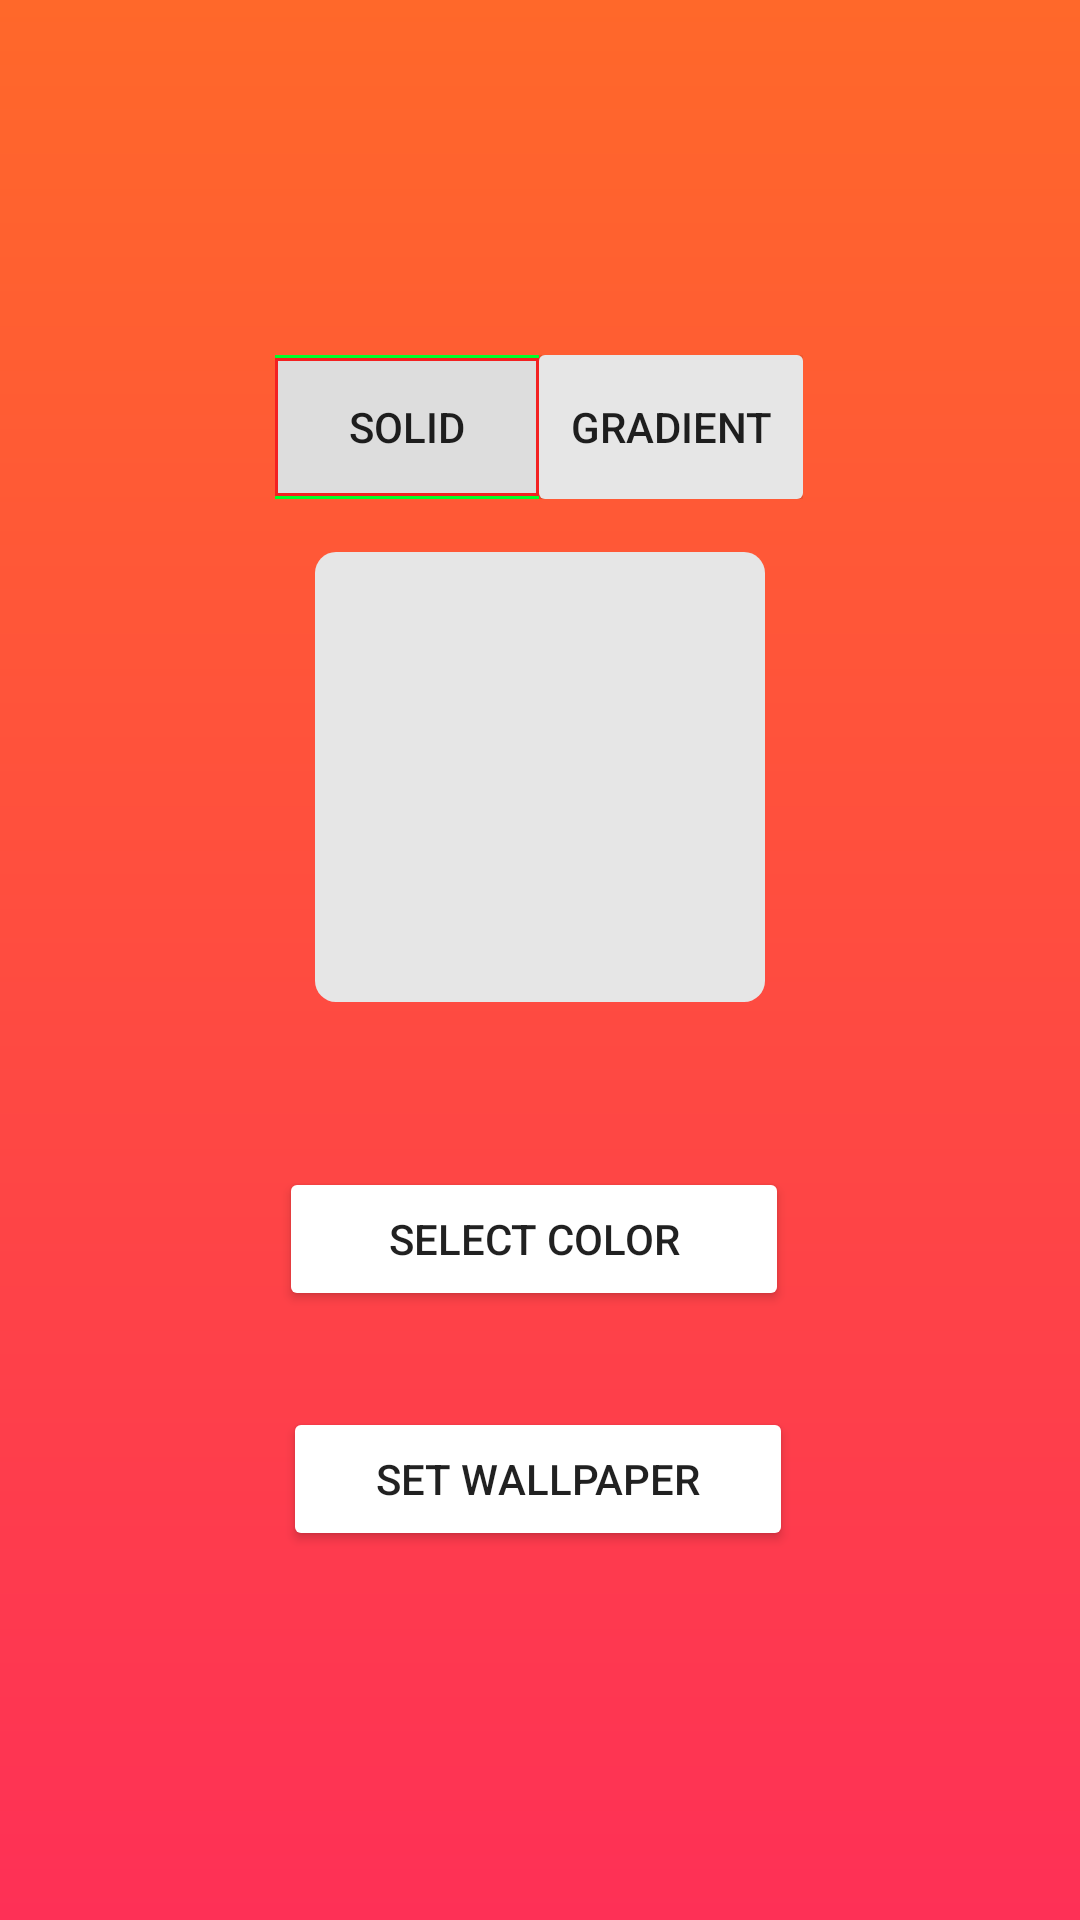

Write the Android layout XML for this screen, with the resource values it uses.
<!-- AndroidManifest.xml: application theme Theme.ColorPickerWallpaper -->
<!-- res/layout/activity_main.xml -->
<?xml version="1.0" encoding="utf-8"?>
<androidx.constraintlayout.widget.ConstraintLayout xmlns:android="http://schemas.android.com/apk/res/android"
    xmlns:app="http://schemas.android.com/apk/res-auto"
    xmlns:tools="http://schemas.android.com/tools"
    android:id="@+id/layout"
    android:layout_width="match_parent"
    android:layout_height="match_parent"
    android:background="@drawable/app_background_gradient"
    android:orientation="vertical"
    android:paddingTop="30dp"
    tools:context=".MainActivity">

    <include
        android:id="@+id/toolbar"
        layout="@layout/toolbar" />


    <LinearLayout
        android:layout_width="wrap_content"
        android:layout_height="wrap_content"
        android:orientation="horizontal"
        android:padding="15dp"
        app:layout_constraintBottom_toBottomOf="parent"
        app:layout_constraintEnd_toEndOf="parent"
        app:layout_constraintHorizontal_bias="0.497"
        app:layout_constraintStart_toStartOf="parent"
        app:layout_constraintTop_toTopOf="parent"
        app:layout_constraintVertical_bias="0.138">

        <Button
            android:id="@+id/button_solid"
            android:layout_width="wrap_content"
            android:layout_height="wrap_content"
            android:background="@drawable/button_active_background"
            android:text="SOLID" />

        <Button
            android:id="@+id/button_gradient"
            android:layout_width="wrap_content"
            android:layout_height="wrap_content"
            android:background="@drawable/button_background"
            android:text="GRADIENT" />

    </LinearLayout>

    <LinearLayout
        android:id="@+id/solid_layout"
        android:layout_width="wrap_content"
        android:layout_height="wrap_content"
        android:orientation="horizontal"
        app:layout_constraintBottom_toBottomOf="parent"
        app:layout_constraintEnd_toEndOf="parent"
        app:layout_constraintStart_toStartOf="parent"
        app:layout_constraintTop_toTopOf="parent"
        app:layout_constraintVertical_bias="0.335">

        <ImageView
            android:id="@+id/image"
            android:layout_width="150dp"
            android:layout_height="150dp"
            android:layout_gravity="center"
            android:background="@drawable/about_item_background"
            android:padding="10dp"
            app:layout_constraintBottom_toBottomOf="parent"
            app:layout_constraintEnd_toEndOf="parent"
            app:layout_constraintHorizontal_bias="0.497"
            app:layout_constraintStart_toStartOf="parent"
            app:layout_constraintTop_toTopOf="parent"
            app:layout_constraintVertical_bias="0.335" />
    </LinearLayout>

    <LinearLayout
        android:id="@+id/gradient_layout"
        android:layout_width="wrap_content"
        android:layout_height="wrap_content"
        android:orientation="horizontal"
        app:layout_constraintBottom_toBottomOf="parent"
        app:layout_constraintEnd_toEndOf="parent"
        app:layout_constraintStart_toStartOf="parent"
        app:layout_constraintTop_toTopOf="parent"
        app:layout_constraintVertical_bias="0.335"
        android:visibility="gone">

        <ImageView
            android:id="@+id/image_a"
            android:layout_width="100dp"
            android:layout_height="100dp"
            android:layout_gravity="center"
            android:layout_margin="10dp"
            android:background="@drawable/about_item_background"
            android:padding="10dp" />

        <ImageView
            android:id="@+id/image_b"
            android:layout_width="100dp"
            android:layout_height="100dp"
            android:layout_gravity="center"
            android:layout_margin="10dp"
            android:background="@drawable/about_item_background"
            android:padding="10dp" />
    </LinearLayout>


    <Button
        android:id="@+id/open_colorpicker"
        android:layout_width="wrap_content"
        android:layout_height="wrap_content"
        android:layout_gravity="center"
        android:width="170dp"
        android:backgroundTint="@color/white"
        android:text="Select Color"
        app:layout_constraintBottom_toBottomOf="parent"
        app:layout_constraintEnd_toEndOf="parent"
        app:layout_constraintHorizontal_bias="0.489"
        app:layout_constraintStart_toStartOf="parent"
        app:layout_constraintTop_toTopOf="parent"
        app:layout_constraintVertical_bias="0.639" />

    <Button
        android:id="@+id/set_wallpaper"
        android:layout_width="wrap_content"
        android:layout_height="wrap_content"
        android:layout_gravity="center"
        android:layout_marginTop="32dp"
        android:width="170dp"
        android:backgroundTint="@color/white"
        android:text="Set Wallpaper"
        app:layout_constraintEnd_toEndOf="parent"
        app:layout_constraintHorizontal_bias="0.497"
        app:layout_constraintStart_toStartOf="parent"
        app:layout_constraintTop_toBottomOf="@+id/open_colorpicker" />

</androidx.constraintlayout.widget.ConstraintLayout>
<!-- res/layout/toolbar.xml (included above) -->
<?xml version="1.0" encoding="utf-8"?>
<androidx.appcompat.widget.Toolbar xmlns:android="http://schemas.android.com/apk/res/android"
    xmlns:app="http://schemas.android.com/apk/res-auto"
    android:layout_width="match_parent"
    android:layout_height="wrap_content"
    app:titleTextColor="@color/white"

    >

    
    
</androidx.appcompat.widget.Toolbar>
<!-- resources referenced by this layout -->
<resources>
  <color name="white">#FFFFFFFF</color>
  <!-- drawable about_item_background (drawable) -->
  <?xml version="1.0" encoding="utf-8"?>
  <shape xmlns:android="http://schemas.android.com/apk/res/android"
      android:shape="rectangle"
      >
      <solid
          android:color="#E6E6E6" />
      <corners
          android:radius="7sp" />
  </shape>
  <!-- drawable app_background_gradient (drawable) -->
  <?xml version="1.0" encoding="utf-8"?>
  <shape xmlns:android="http://schemas.android.com/apk/res/android"
      android:shape="rectangle">
      <gradient
          android:angle="90"
          android:endColor="#ff682a"
          android:startColor="#fe3056" />
  </shape>
  <!-- drawable button_active_background (drawable) -->
  <?xml version="1.0" encoding="utf-8"?>
  <layer-list xmlns:android="http://schemas.android.com/apk/res/android" >
      <item>
          <shape
              android:shape="rectangle">
              <stroke android:width="1dp" android:color="#00FF2A" />
              <solid android:color="#FFDDDDDD" />
  
          </shape>
      </item>
  
      <item android:top="1dp" android:bottom="1dp">
          <shape
              android:shape="rectangle">
              <stroke android:width="1dp" android:color="#F32121" />
              <solid android:color="#00000000" />
          </shape>
      </item>
  
  </layer-list>
  <!-- drawable button_background (drawable) -->
  <shape xmlns:android="http://schemas.android.com/apk/res/android"
      android:shape="rectangle"
      >
      <solid
          android:color="#E6E6E6" />
      <corners
          android:radius="2sp" />
  </shape>
  <style name="Theme.ColorPickerWallpaper" parent="Theme.MaterialComponents.DayNight.DarkActionBar">
          
          <item name="colorPrimary">@color/purple_500</item>
          <item name="colorPrimaryVariant">@color/purple_700</item>
          <item name="colorOnPrimary">@color/white</item>
          
          <item name="colorSecondary">@color/teal_200</item>
          <item name="colorSecondaryVariant">@color/teal_700</item>
          <item name="colorOnSecondary">@color/black</item>
          
          <item name="android:statusBarColor" tools:targetApi="l">
              ?attr/colorPrimaryVariant
          </item>
          
      </style>
  <color name="purple_500">#FF6200EE</color>
  <color name="purple_700">#FF3700B3</color>
  <color name="teal_200">#FF03DAC5</color>
  <color name="teal_700">#FF018786</color>
  <color name="black">#FF000000</color>
</resources>
